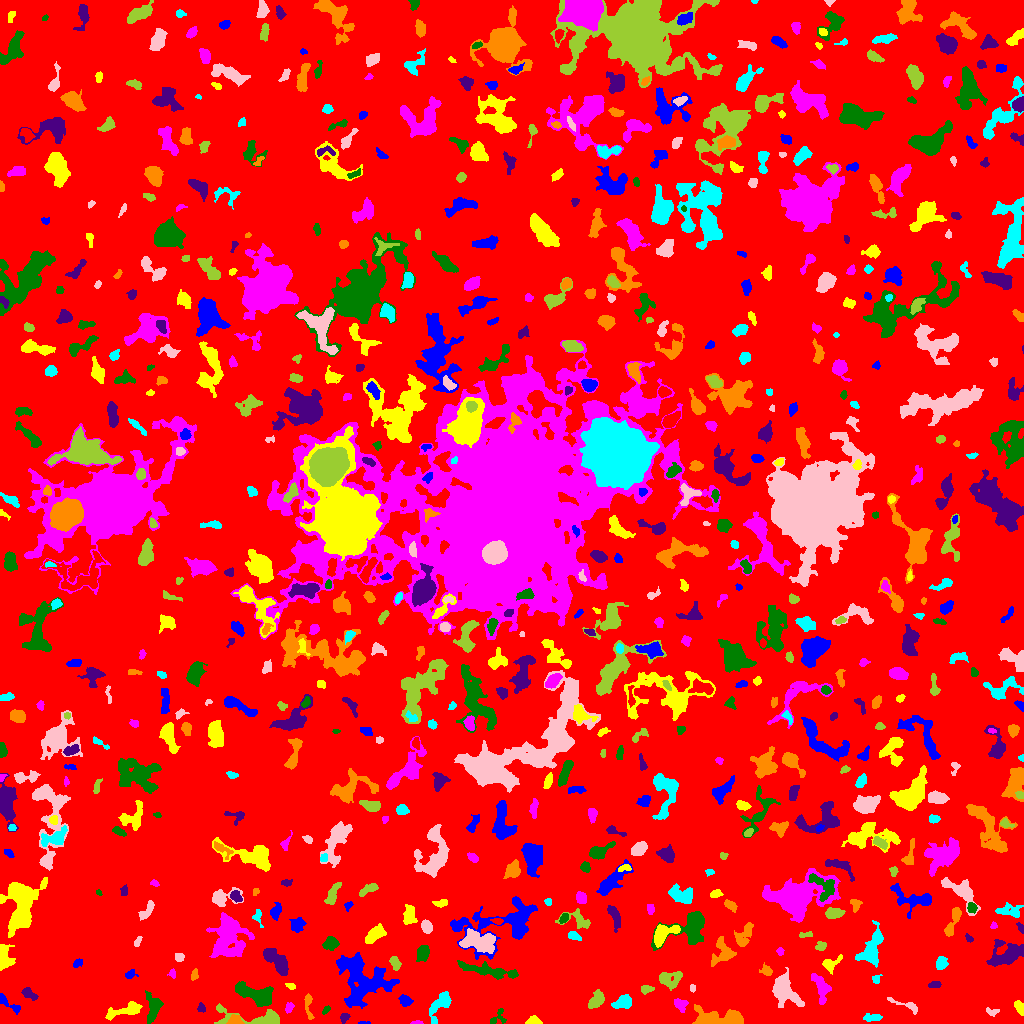

Values plotted in this chart, from the file beside it:
ID, X, Y, A, B, theta, total_flux, mu_max, mu_median, mu_mean, R_fwhm, R_e, R10, R90, x_start, x_end, y_start, y_end, area, greylevel
0, 516.5, 504, 302.1, 297.8, -1.326, 2304596, 14.0, 3.0, 2.981, 103.5, 252.4, 99.55, 396.3, 0, 1023, 0, 1023, 772980, 2.981
1, 364.7, 0.7344, 3.416, 0.7545, 0.008752, 64.0, 4.0, 2.0, 1.829, 2.585, 1.784, 0.5642, 2.877, 358, 370, 0, 2, 35, 7.829
2, 533.9, 2.347, 3.236, 2.009, -0.1001, 377.0, 8.0, 3.0, 3.557, 4.068, 3.038, 1.262, 4.754, 525, 542, 0, 8, 106, 11.56
3, 416, 0.8148, 2.916, 0.8566, 0.03541, 81.0, 5.0, 2.0, 1.976, 1.954, 1.871, 0.5642, 3.09, 410, 423, 0, 3, 41, 7.976
4, 497.1, 5.5, 5.421, 3.272, 0.7721, 204.0, 5.0, 1.0, 1.619, 2.585, 3.385, 1.128, 5.642, 490, 506, 0, 15, 126, 9.619
5, 344.2, 6.039, 2.264, 1.923, 1.093, 127.0, 4.0, 1.0, 1.587, 3.478, 2.585, 0.9772, 4.222, 340, 350, 0, 10, 80, 8.588
6, 235.3, 3.431, 3.374, 2.461, -0.02256, 692.0, 10.0, 6.0, 5.767, 4.754, 3.523, 1.382, 5.382, 226, 244, 0, 9, 120, 13.77
7, 873, 5.86, 4.572, 1.747, 0.04739, 292.0, 4.0, 2.0, 2.317, 5.293, 3.523, 1.493, 5.382, 863, 882, 2, 10, 126, 8.317
8, 991.2, 11.61, 3.246, 1.701, -0.198, 181.0, 5.0, 2.0, 2.235, 3.141, 2.706, 0.9772, 4.222, 986, 999, 7, 16, 81, 8.235
9, 259.3, 4.048, 16.77, 3.871, -0.09846, 2961, 28.0, 4.0, 6.287, 4.107, 5.412, 1.871, 9.982, 214, 279, 0, 20, 471, 12.29
10, 475.1, 18.43, 13.93, 8.48, -0.6143, 2602, 9.0, 3.0, 3.442, 7.024, 9.009, 3.338, 13.9, 457, 508, 0, 40, 756, 8.442
11, 8.909, 19.61, 8.223, 1.913, -0.6213, 341.0, 7.0, 2.0, 2.186, 2.523, 3.785, 1.382, 6.103, 0, 20, 9, 30, 156, 8.186
12, 125.4, 13.26, 10.44, 2.789, 0.2665, 1130, 8.0, 3.0, 3.599, 6.652, 5.698, 2.185, 8.867, 105, 142, 3, 22, 314, 8.599
13, 289.1, 16.24, 2.822, 1.666, 1.001, 96.0, 3.0, 1.0, 1.215, 3.038, 2.523, 0.9772, 4.029, 285, 294, 10, 21, 79, 8.215
14, 326, 13.59, 2.427, 1.403, 0.8599, 106.0, 4.0, 2.0, 1.927, 3.338, 2.326, 0.7979, 3.656, 322, 330, 9, 18, 55, 7.927
15, 201.1, 15.85, 2.375, 1.834, -1.493, 236.0, 7.0, 3.0, 3.522, 3.241, 2.523, 0.9772, 4.029, 197, 205, 11, 21, 67, 9.522
16, 716.6, 4.706, 13.34, 3.873, -0.02956, 3563, 12.0, 6.0, 6.029, 9.966, 7.59, 3.09, 11.75, 692, 743, 0, 19, 591, 11.03
17, 622.7, 20.7, 5.149, 2.694, 0.3233, 545.0, 5.0, 3.0, 2.5, 5.917, 4.549, 1.784, 6.956, 611, 631, 15, 29, 218, 8.5
18, 904.1, 18.96, 10.51, 1.814, -0.3504, 335.0, 6.0, 2.0, 2.175, 3.868, 3.949, 1.382, 6.155, 887, 917, 9, 26, 154, 8.175
19, 596.1, 23.19, 4.473, 2.784, 0.9274, 828.0, 8.0, 3.0, 3.798, 5.863, 4.334, 1.784, 6.84, 588, 604, 15, 34, 218, 9.798
20, 957.4, 39.57, 16.75, 3.376, 1.286, 725.0, 5.0, 1.0, 1.714, 5.323, 6.077, 2.326, 10.08, 945, 969, 6, 67, 423, 7.714
21, 405.3, 23.26, 2.757, 2.197, -0.3926, 202.0, 4.0, 1.0, 1.578, 4.442, 3.141, 1.262, 4.886, 398, 413, 17, 29, 128, 9.578
22, 1020, 15.51, 3.574, 1.949, -1.153, 272.0, 6.0, 2.0, 2.386, 3.909, 3.192, 1.128, 5.14, 1014, 1023, 8, 23, 114, 8.386
23, 680.2, 19.16, 3.499, 2.832, -0.5663, 456.0, 6.0, 3.0, 3.234, 5.528, 3.909, 1.596, 5.89, 674, 688, 11, 25, 141, 9.234
24, 153.5, 16.35, 6.875, 3.448, 1.48, 888.0, 8.0, 2.0, 2.865, 5.352, 4.918, 1.871, 8.273, 145, 163, 0, 33, 310, 8.865
25, 28.53, 29.65, 4.207, 2.148, -0.5812, 346.0, 6.0, 3.0, 2.563, 4.787, 3.7, 1.382, 5.585, 21, 38, 23, 36, 135, 8.563
26, 308.3, 19.48, 7.434, 1.843, -1.479, 296.0, 6.0, 2.0, 2.099, 3.432, 3.478, 1.262, 5.917, 304, 314, 4, 30, 141, 8.099
27, 440.6, 19.53, 8.864, 3.619, 0.9876, 797.0, 7.0, 2.0, 2.379, 4.72, 5.171, 1.871, 8.5, 429, 451, 0, 32, 335, 8.379
28, 692.5, 35.5, 1.77, 1.436, -0.0, 86.0, 4.0, 2.0, 1.955, 2.985, 1.954, 0.7979, 3.141, 690, 695, 31, 39, 44, 8.955
29, 646.2, 34.34, 3.206, 1.964, 0.08461, 217.0, 4.0, 2.0, 2.26, 4.787, 3.192, 1.262, 4.82, 641, 654, 29, 38, 96, 9.26
30, 557.2, 23.43, 4.93, 1.757, -1.209, 168.0, 3.0, 1.0, 1.487, 3.949, 3.29, 1.262, 5.262, 553, 563, 16, 35, 113, 8.487
31, 360.4, 44.4, 14.11, 11.47, -0.89, 6101, 12.0, 4.0, 4.225, 11.28, 11.83, 4.618, 18.72, 336, 399, 15, 71, 1444, 9.225
32, 291.1, 37.23, 2.578, 1.264, -0.3604, 125.0, 4.0, 2.0, 2.155, 3.29, 2.185, 0.9772, 3.478, 285, 295, 34, 40, 58, 10.16
33, 821.1, 35.84, 7.722, 3.299, -1.228, 929.0, 8.0, 3.0, 3.016, 5.528, 5.262, 1.954, 8.444, 811, 831, 19, 50, 308, 9.016
34, 257.4, 27.4, 9.385, 3.804, -0.4001, 2038, 12.0, 3.0, 3.733, 6.206, 6.155, 2.326, 10.82, 235, 273, 17, 42, 546, 9.733
35, 934.8, 39.04, 3.208, 1.602, 0.1577, 198.0, 6.0, 2.0, 2.444, 3.241, 2.877, 0.9772, 4.442, 928, 941, 36, 42, 81, 8.444
36, 194.2, 48.58, 2.629, 1.601, 1.372, 120.0, 4.0, 1.0, 1.622, 3.385, 2.459, 0.7979, 4.029, 191, 198, 43, 55, 74, 7.622
37, 876, 44.09, 2.342, 2.023, 1.353, 115.0, 3.0, 2.0, 1.716, 3.613, 2.646, 0.9772, 3.949, 872, 882, 40, 49, 67, 7.716
38, 783.9, 33.44, 8.516, 5.376, -1.046, 2903, 13.0, 4.0, 4.929, 7.442, 6.933, 2.764, 11.71, 772, 804, 16, 56, 589, 9.929
39, 668.8, 44.61, 5.845, 3.837, 0.04661, 713.0, 8.0, 2.0, 2.442, 4.652, 4.618, 1.693, 7.756, 659, 682, 33, 52, 292, 9.442
40, 114.4, 45.05, 13.05, 6.019, 0.02221, 1586, 7.0, 2.0, 2.579, 7.506, 7.291, 2.821, 11.6, 92, 143, 29, 58, 615, 8.579
41, 130.1, 49.03, 2.712, 1.912, 0.3322, 176.0, 5.0, 2.0, 2.12, 3.141, 2.706, 0.9772, 4.406, 125, 138, 45, 54, 83, 12.12
42, 830.2, 59.7, 5.326, 3.202, 0.5104, 382.0, 5.0, 2.0, 2.183, 4.406, 3.989, 1.596, 6.482, 822, 842, 49, 69, 175, 8.183
43, 172.2, 49.53, 2.205, 1.955, -1.213, 103.0, 3.0, 2.0, 1.776, 3.385, 2.523, 0.9772, 3.827, 167, 175, 45, 55, 58, 8.776
44, 486, 53.19, 16.99, 2.443, -0.1766, 1357, 8.0, 3.0, 2.821, 6.58, 6.933, 2.523, 10.82, 457, 518, 44, 63, 481, 8.821
45, 1006, 69.42, 9.371, 6.235, 0.3746, 1918, 8.0, 3.0, 3.389, 9.027, 7.919, 3.09, 12.02, 986, 1023, 57, 84, 566, 8.389
46, 766.5, 52.51, 3.101, 2.323, -0.4403, 180.0, 4.0, 1.5, 1.698, 4.107, 3.192, 1.128, 5.14, 759, 772, 48, 61, 106, 8.698
47, 941.2, 60.22, 3.066, 2.444, 1.259, 658.0, 11.0, 4.0, 4.7, 4.146, 3.478, 1.382, 5.528, 936, 948, 54, 67, 140, 10.7
48, 179.2, 66.57, 2.517, 1.896, 0.1031, 100.0, 2.0, 1.0, 1.282, 4.72, 2.764, 1.128, 4.334, 175, 184, 62, 70, 78, 8.282
49, 395, 60.35, 3.416, 2.048, -1.161, 388.0, 7.0, 3.0, 3.154, 4.029, 3.385, 1.262, 5.262, 389, 401, 53, 67, 123, 10.15
50, 738.2, 58.29, 4.255, 2.029, 0.745, 335.0, 5.0, 2.0, 2.659, 4.334, 3.568, 1.382, 5.585, 732, 748, 49, 63, 126, 8.659
51, 77.26, 60.18, 2.721, 1.712, 0.6252, 183.0, 5.0, 2.0, 2.473, 3.29, 2.764, 0.9772, 4.184, 73, 82, 56, 65, 74, 8.473
52, 4.317, 65.68, 6.349, 3.478, -1.454, 694.0, 5.0, 3.0, 2.524, 6.84, 5.232, 2.257, 7.878, 0, 15, 53, 79, 275, 8.524
53, 228.9, 85.19, 11.18, 8.584, 1.453, 4698, 10.0, 4.0, 4.366, 12.5, 10.46, 4.146, 16.13, 206, 254, 66, 111, 1076, 9.366
54, 422.9, 70.05, 4.333, 2.782, 1.179, 371.0, 4.0, 2.0, 1.984, 6.283, 4.406, 1.784, 6.817, 416, 429, 62, 78, 187, 7.984
55, 276.8, 62.48, 8.025, 3.303, -0.795, 1549, 10.0, 3.0, 3.778, 6.555, 5.754, 2.257, 9.491, 263, 288, 48, 75, 410, 10.78
56, 723, 71.7, 6.584, 5.331, 1.499, 990.0, 7.0, 3.0, 2.895, 6.308, 5.726, 2.185, 8.903, 711, 736, 57, 87, 342, 8.895
57, 871.5, 74.65, 10.45, 4.622, 1.189, 1994, 8.0, 4.0, 3.864, 9.575, 7.247, 2.877, 11.26, 855, 883, 56, 103, 516, 8.864
58, 478.3, 81.69, 9.07, 4.762, -0.1676, 2632, 12.0, 5.0, 4.65, 8.195, 7.548, 2.932, 11.6, 459, 495, 70, 95, 566, 12.65
59, 821.1, 77.16, 2.621, 2.004, 0.3048, 197.0, 5.0, 2.0, 2.165, 3.432, 2.764, 1.128, 4.406, 815, 826, 73, 82, 91, 8.165
... 709 more rows
